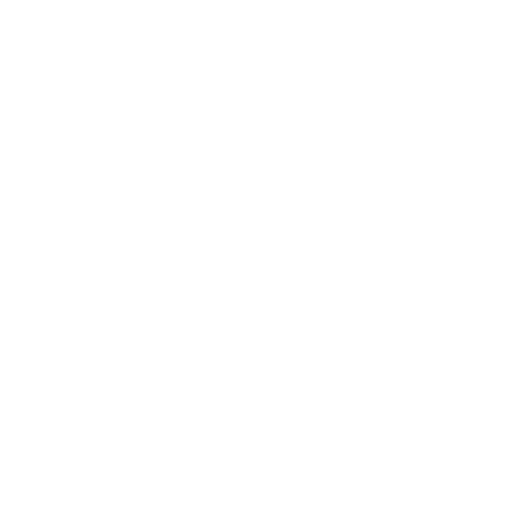
t = 0.00 s
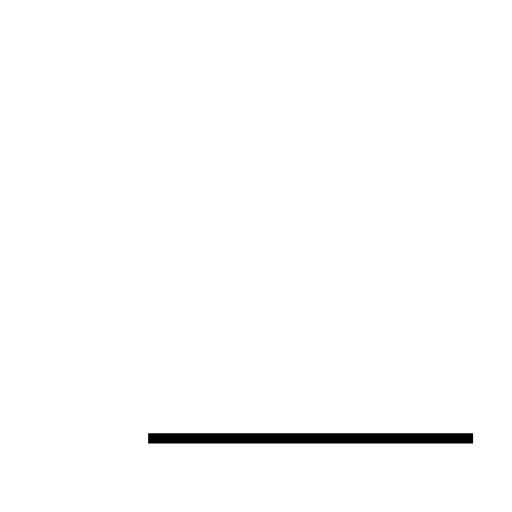
t = 0.95 s
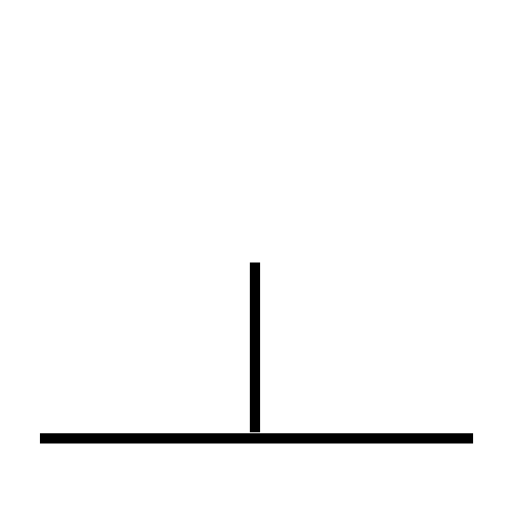
t = 1.77 s
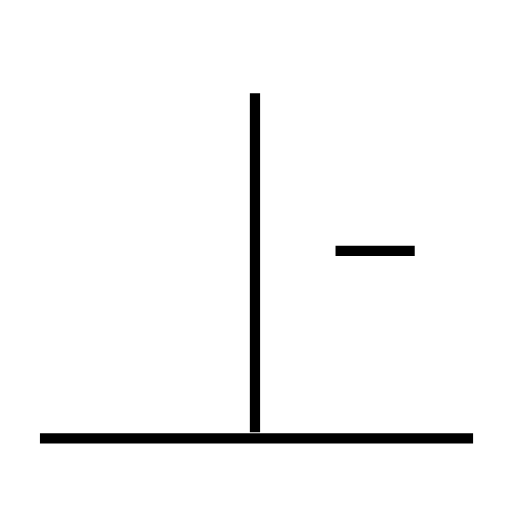
t = 2.49 s
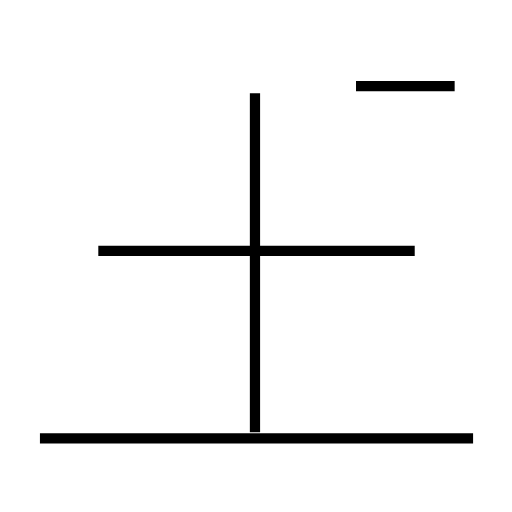
t = 3.48 s
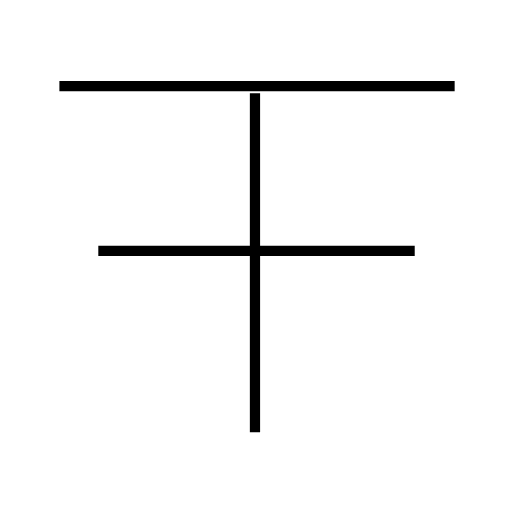
t = 4.35 s

The animated SVG that drew these frames (rendered in a browser with its animation timeline set to each time). Animation: 4 SMIL elements (animate=4); one cycle of 4.35 s.

<?xml version='1.0' encoding='utf-8'?>
<svg viewBox="0.0 -6.0 50.0 50.0" version="1.1" xmlns="http://www.w3.org/2000/svg"><rect x="-1000" y="-1000" width="2000" height="2000" stroke="white" fill="white" /><g style="fill:none;stroke:#000000;stroke-width:1"><path d="M 46.2 -1.2 L 3.9 -1.2 " transform="translate(0.0 38.0)" stroke-dasharray="42.300000000000004" stroke-dashoffset="42.300000000000004"><animate attributeName="stroke-dashoffset" from="42.300000000000004" to="0" dur="1.2690000000000001s" begin="0s; anim_end.end" fill="freeze" id="anim0" /></path><path d="M 24.9 -1.8 L 24.9 -34.9 " transform="translate(0.0 38.0)" stroke-dasharray="33.1" stroke-dashoffset="33.1"><animate attributeName="stroke-dashoffset" from="33.1" to="0" dur="0.993s" begin="anim0.end" fill="freeze" id="anim1" /></path><path d="M 40.5 -19.5 L 9.6 -19.5 " transform="translate(0.0 38.0)" stroke-dasharray="30.9" stroke-dashoffset="30.9"><animate attributeName="stroke-dashoffset" from="30.9" to="0" dur="0.9269999999999999s" begin="anim1.end" fill="freeze" id="anim2" /></path><path d="M 44.4 -35.6 L 5.8 -35.6" transform="translate(0.0 38.0)" stroke-dasharray="38.6" stroke-dashoffset="38.6"><animate attributeName="stroke-dashoffset" from="38.6" to="0" dur="1.158s" begin="anim2.end" fill="freeze" id="anim_end" /></path></g></svg>
